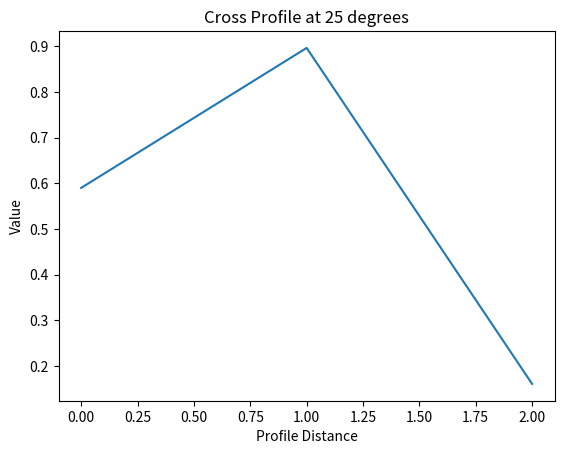

The script that saved this image:

import numpy as np
import matplotlib.pyplot as plt

# Create a 100x100 2D NumPy array
arr = np.random.rand(100, 100)

# Function to extract the diagonal cross profile
def extract_cross_profile(arr, center, angle, length=50):
    y, x = center
    angle_rad = np.radians(angle)

    # Calculate coordinates for the cross profile
    delta_x = np.cos(angle_rad) * length
    delta_y = np.sin(angle_rad) * length

    # Create a list of coordinates for the profile
    coords = [(int(y + delta_y * i), int(x + delta_x * i)) for i in range(-length, length + 1)]

    # Extract values while avoiding out-of-bounds indices
    profile_values = [arr[i, j] for (i, j) in coords if 0 <= i < arr.shape[0] and 0 <= j < arr.shape[1]]

    return np.array(profile_values)

# Extract the cross profile
center = (50, 50)
angle = 25
cross_profile = extract_cross_profile(arr, center, angle)

# Display the results
plt.plot(cross_profile)
plt.title(f'Cross Profile at {angle} degrees')
plt.xlabel('Profile Distance')
plt.ylabel('Value')
plt.show()
